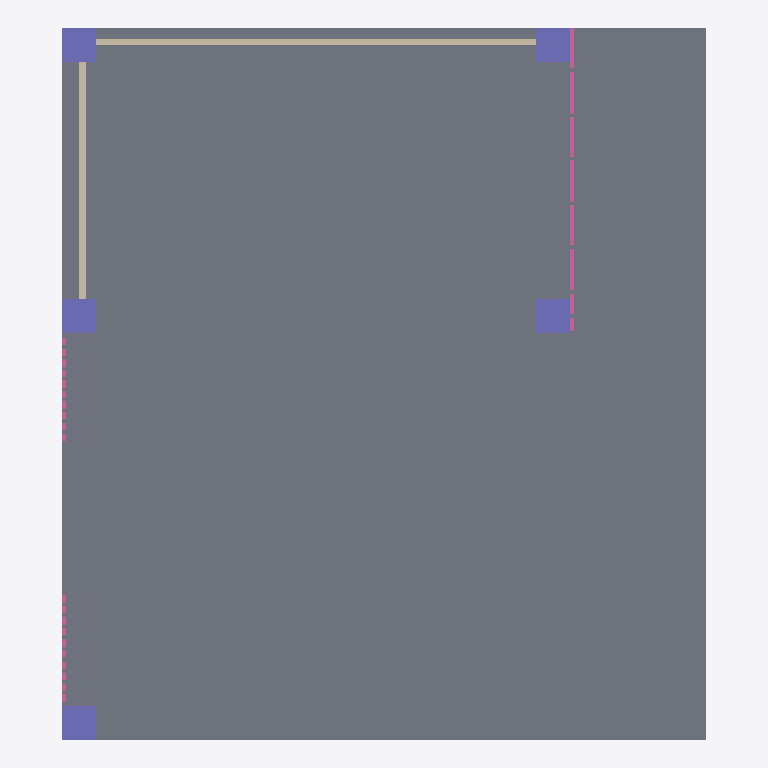
Plan cut of the same IFC building model at storey 'GF' (level 0.00 m, cut at 1.40 m), seen from above with north up, elements coloured by IFC class: 14 railings (pink), 5 columns (violet), 2 slabs (grey), 2 walls (beige). Cut surfaces are drawn darker.
Extent 9.5 m × 10.5 m × 4.6 m (x, y, z). Storeys (1): GF at 0.00 m. Elements (26): 14 IfcRailing, 5 IfcColumn, 3 IfcSlab, 2 IfcWall, 2 IfcWindow.

HEADER;
FILE_DESCRIPTION(('ViewDefinition[DesignTransferView]'),'2;1');
FILE_NAME('Waiting Shed.ifc','2025-09-16T15:57:02+08:00',(''),(''),'IfcOpenShell 0.8.3-post1','Bonsai 0.8.3-post1','');
FILE_SCHEMA(('IFC4'));
ENDSEC;
DATA;
#1=IFCPROJECT('1x464v9$D0gO9SM6oY5Ex_',$,'My Project',$,$,$,$,(#14,#26),#9);
#31=IFCSITE('0bBbnQZwP45eS1BX6Ss9TV',$,'My Site',$,$,#54,$,$,$,$,$,$,$,$);
#37=IFCBUILDING('2EsO0mx_j1GPfwPBbvWqaX',$,'My Building',$,$,#60,$,$,$,$,$,$);
#376=IFCBUILDING('1qSOzuOoX7qQNGU4pjoL7O',$,'ROOF',$,$,#397,$,$,$,$,$,$);
#43=IFCBUILDINGSTOREY('26vymOV6D4Z9RHXVYsFbvC',$,'GF',$,$,#66,$,$,$,$);
#426=IFCSLAB('37NBKV7orCrAbpx7MnYVl_',$,'Slab',$,$,#434,#441,$,$);
#1922=IFCSLAB('3mLph4wWz4nxNeZ2FolWEl',$,'Slab',$,$,#2068,#1937,$,$);
#662=IFCWALL('0ULKCCpzT0OB_JAGZvpS_G',$,'Wall',$,$,#673,#668,$,$);
#272=IFCWALL('1h8cjQHVv0EhR5vFLAejqW',$,'Wall',$,$,#284,#279,$,$);
#73=IFCCOLUMN('0s2Wsrenf0kA1sPB4iimRt',$,'Column',$,$,#82,#86,$,$);
#163=IFCCOLUMN('217JQhJx5C7eLsIS5y67lG',$,'Column',$,$,#1711,#174,$,$);
#190=IFCCOLUMN('3fs4S$Fbj5sBRTJgM5VY_5',$,'Column',$,$,#1716,#201,$,$);
#217=IFCCOLUMN('27u9N23CX6jAcVGjOxADwt',$,'Column',$,$,#353,#228,$,$);
#354=IFCCOLUMN('3C289nh7X8WBUx5EOx4Vzw',$,'Column',$,$,#1721,#365,$,$);
#1459=IFCRAILING('2CYE7iIFf3BA1uxh8oZd56',$,'Railing',$,'FRAMELESS_PANEL',#1485,#1468,$,.USERDEFINED.);
#1486=IFCRAILING('1AkeggZRT2LuLR0uH82QaQ',$,'Railing',$,'FRAMELESS_PANEL',#1549,#1499,$,$);
#1550=IFCRAILING('0rhessiHz7E9qrdZ2TeFNX',$,'Railing',$,'FRAMELESS_PANEL',#1761,#1563,$,$);
#1654=IFCRAILING('2wfBRKPCHFpOrz$m125_ip',$,'Railing',$,'FRAMELESS_PANEL',#2063,#1663,$,.USERDEFINED.);
#1069=IFCRAILING('1Dz7WaMITE1892QBRH6hkg',$,'Railing',$,'FRAMELESS_PANEL',#1094,#1082,$,.USERDEFINED.);
#1095=IFCRAILING('3JwYZrPj9FOQ6UXFKxL903',$,'Railing',$,'FRAMELESS_PANEL',#1120,#1108,$,.USERDEFINED.);
#1121=IFCRAILING('0UJrLGPPbCouXJwlybj9EF',$,'Railing',$,'FRAMELESS_PANEL',#1146,#1134,$,.USERDEFINED.);
#1173=IFCRAILING('3wSOQuaLH7PwABg68lGqkw',$,'Railing',$,'FRAMELESS_PANEL',#1731,#1186,$,.USERDEFINED.);
#1225=IFCRAILING('34Whu$vsHA08z83vTYTsbY',$,'Railing',$,'FRAMELESS_PANEL',#1741,#1238,$,.USERDEFINED.);
#1277=IFCRAILING('33nexZOWH9bhfSsHIUFyBM',$,'Railing',$,'FRAMELESS_PANEL',#1751,#1290,$,.USERDEFINED.);
#1251=IFCRAILING('1ilxYA30v14f1ddflRYUcn',$,'Railing',$,'FRAMELESS_PANEL',#1746,#1264,$,.USERDEFINED.);
#980=IFCRAILING('25XZqd5BrC08YZnB9GZlKK',$,'Railing',$,'FRAMELESS_PANEL',#1068,#989,$,.USERDEFINED.);
#1147=IFCRAILING('2n6GerKmDCsPDnW6qIV5Fh',$,'Railing',$,'FRAMELESS_PANEL',#1172,#1160,$,.USERDEFINED.);
#1199=IFCRAILING('1essSoNML1oR_PKsJudIPu',$,'Railing',$,'FRAMELESS_PANEL',#1736,#1212,$,.USERDEFINED.);
ENDSEC;